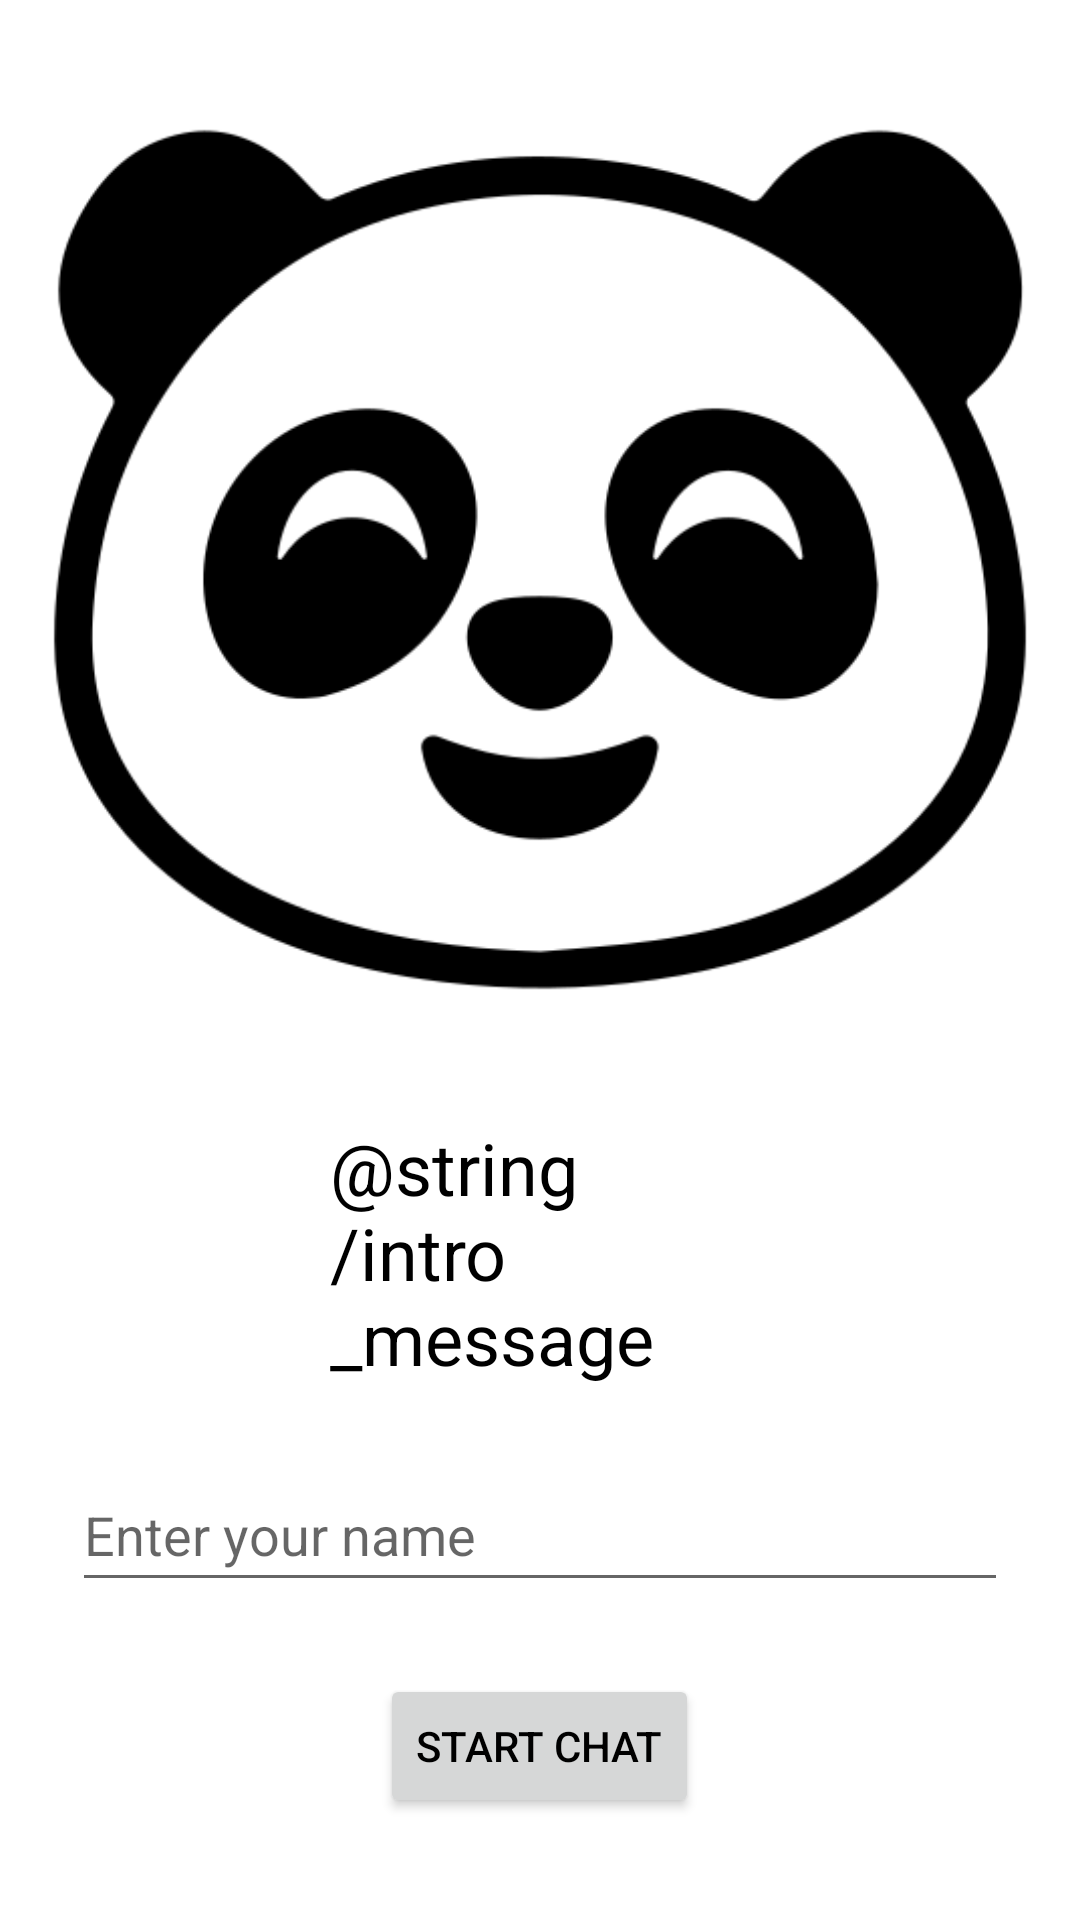

Android layout source for this screen:
<!-- AndroidManifest.xml: application theme Theme.Panda -->
<!-- res/layout/activity_main.xml -->
<?xml version="1.0" encoding="utf-8"?>
<RelativeLayout xmlns:android="http://schemas.android.com/apk/res/android"
    xmlns:tools="http://schemas.android.com/tools"
    android:layout_width="match_parent"
    android:layout_height="match_parent"
    android:background="#FFFFFF">

    <ImageView
        android:id="@+id/pandaImageView"
        android:layout_width="344dp"
        android:layout_height="373dp"
        android:layout_centerHorizontal="true"
        android:src="@drawable/panda" />

    <TextView
        android:id="@+id/tv_intro"
        android:layout_width="196dp"
        android:layout_height="wrap_content"
        android:layout_below="@+id/pandaImageView"
        android:layout_alignParentStart="true"
        android:layout_alignParentEnd="true"
        android:layout_marginStart="110dp"
        android:layout_marginTop="0dp"
        android:layout_marginEnd="110dp"
        android:text="@string/intro_message"
        android:textSize="24sp" />

    <EditText
        android:id="@+id/usernameEditText"
        android:layout_width="match_parent"
        android:layout_height="wrap_content"
        android:layout_below="@id/tv_intro"
        android:layout_marginStart="24dp"
        android:layout_marginTop="24dp"
        android:layout_marginEnd="24dp"
        android:hint="Enter your name"
        android:inputType="textPersonName"
        android:minHeight="48dp" />

    <Button
        android:id="@+id/startChatButton"
        android:layout_width="wrap_content"
        android:layout_height="wrap_content"
        android:layout_below="@id/usernameEditText"
        android:layout_marginTop="24dp"
        android:layout_centerHorizontal="true"
        android:text="Start Chat" />

</RelativeLayout>
<!-- resources referenced by this layout -->
<resources>
  <!-- drawable panda: png bitmap (drawable, 31466 bytes) -->
  <style name="Theme.Panda" parent="Theme.MaterialComponents.Light.NoActionBar">
          
          <item name="colorPrimary">@color/black</item>
          <item name="colorPrimaryVariant">@color/black</item>
          <item name="colorOnPrimary">@color/white</item>
          
          <item name="android:statusBarColor">?attr/colorPrimaryVariant</item>
  
          
          <item name="android:textColor">@android:color/black</item>
  
          
          <item name="textInputStyle">@style/CustomTextInputLayout</item>
      </style>
  <color name="black">#FF000000</color>
  <color name="white">#FFFFFFFF</color>
  <style name="CustomTextInputLayout" parent="Widget.MaterialComponents.TextInputLayout.OutlinedBox">
          <item name="boxStrokeColor">@android:color/black</item>
      </style>
</resources>
